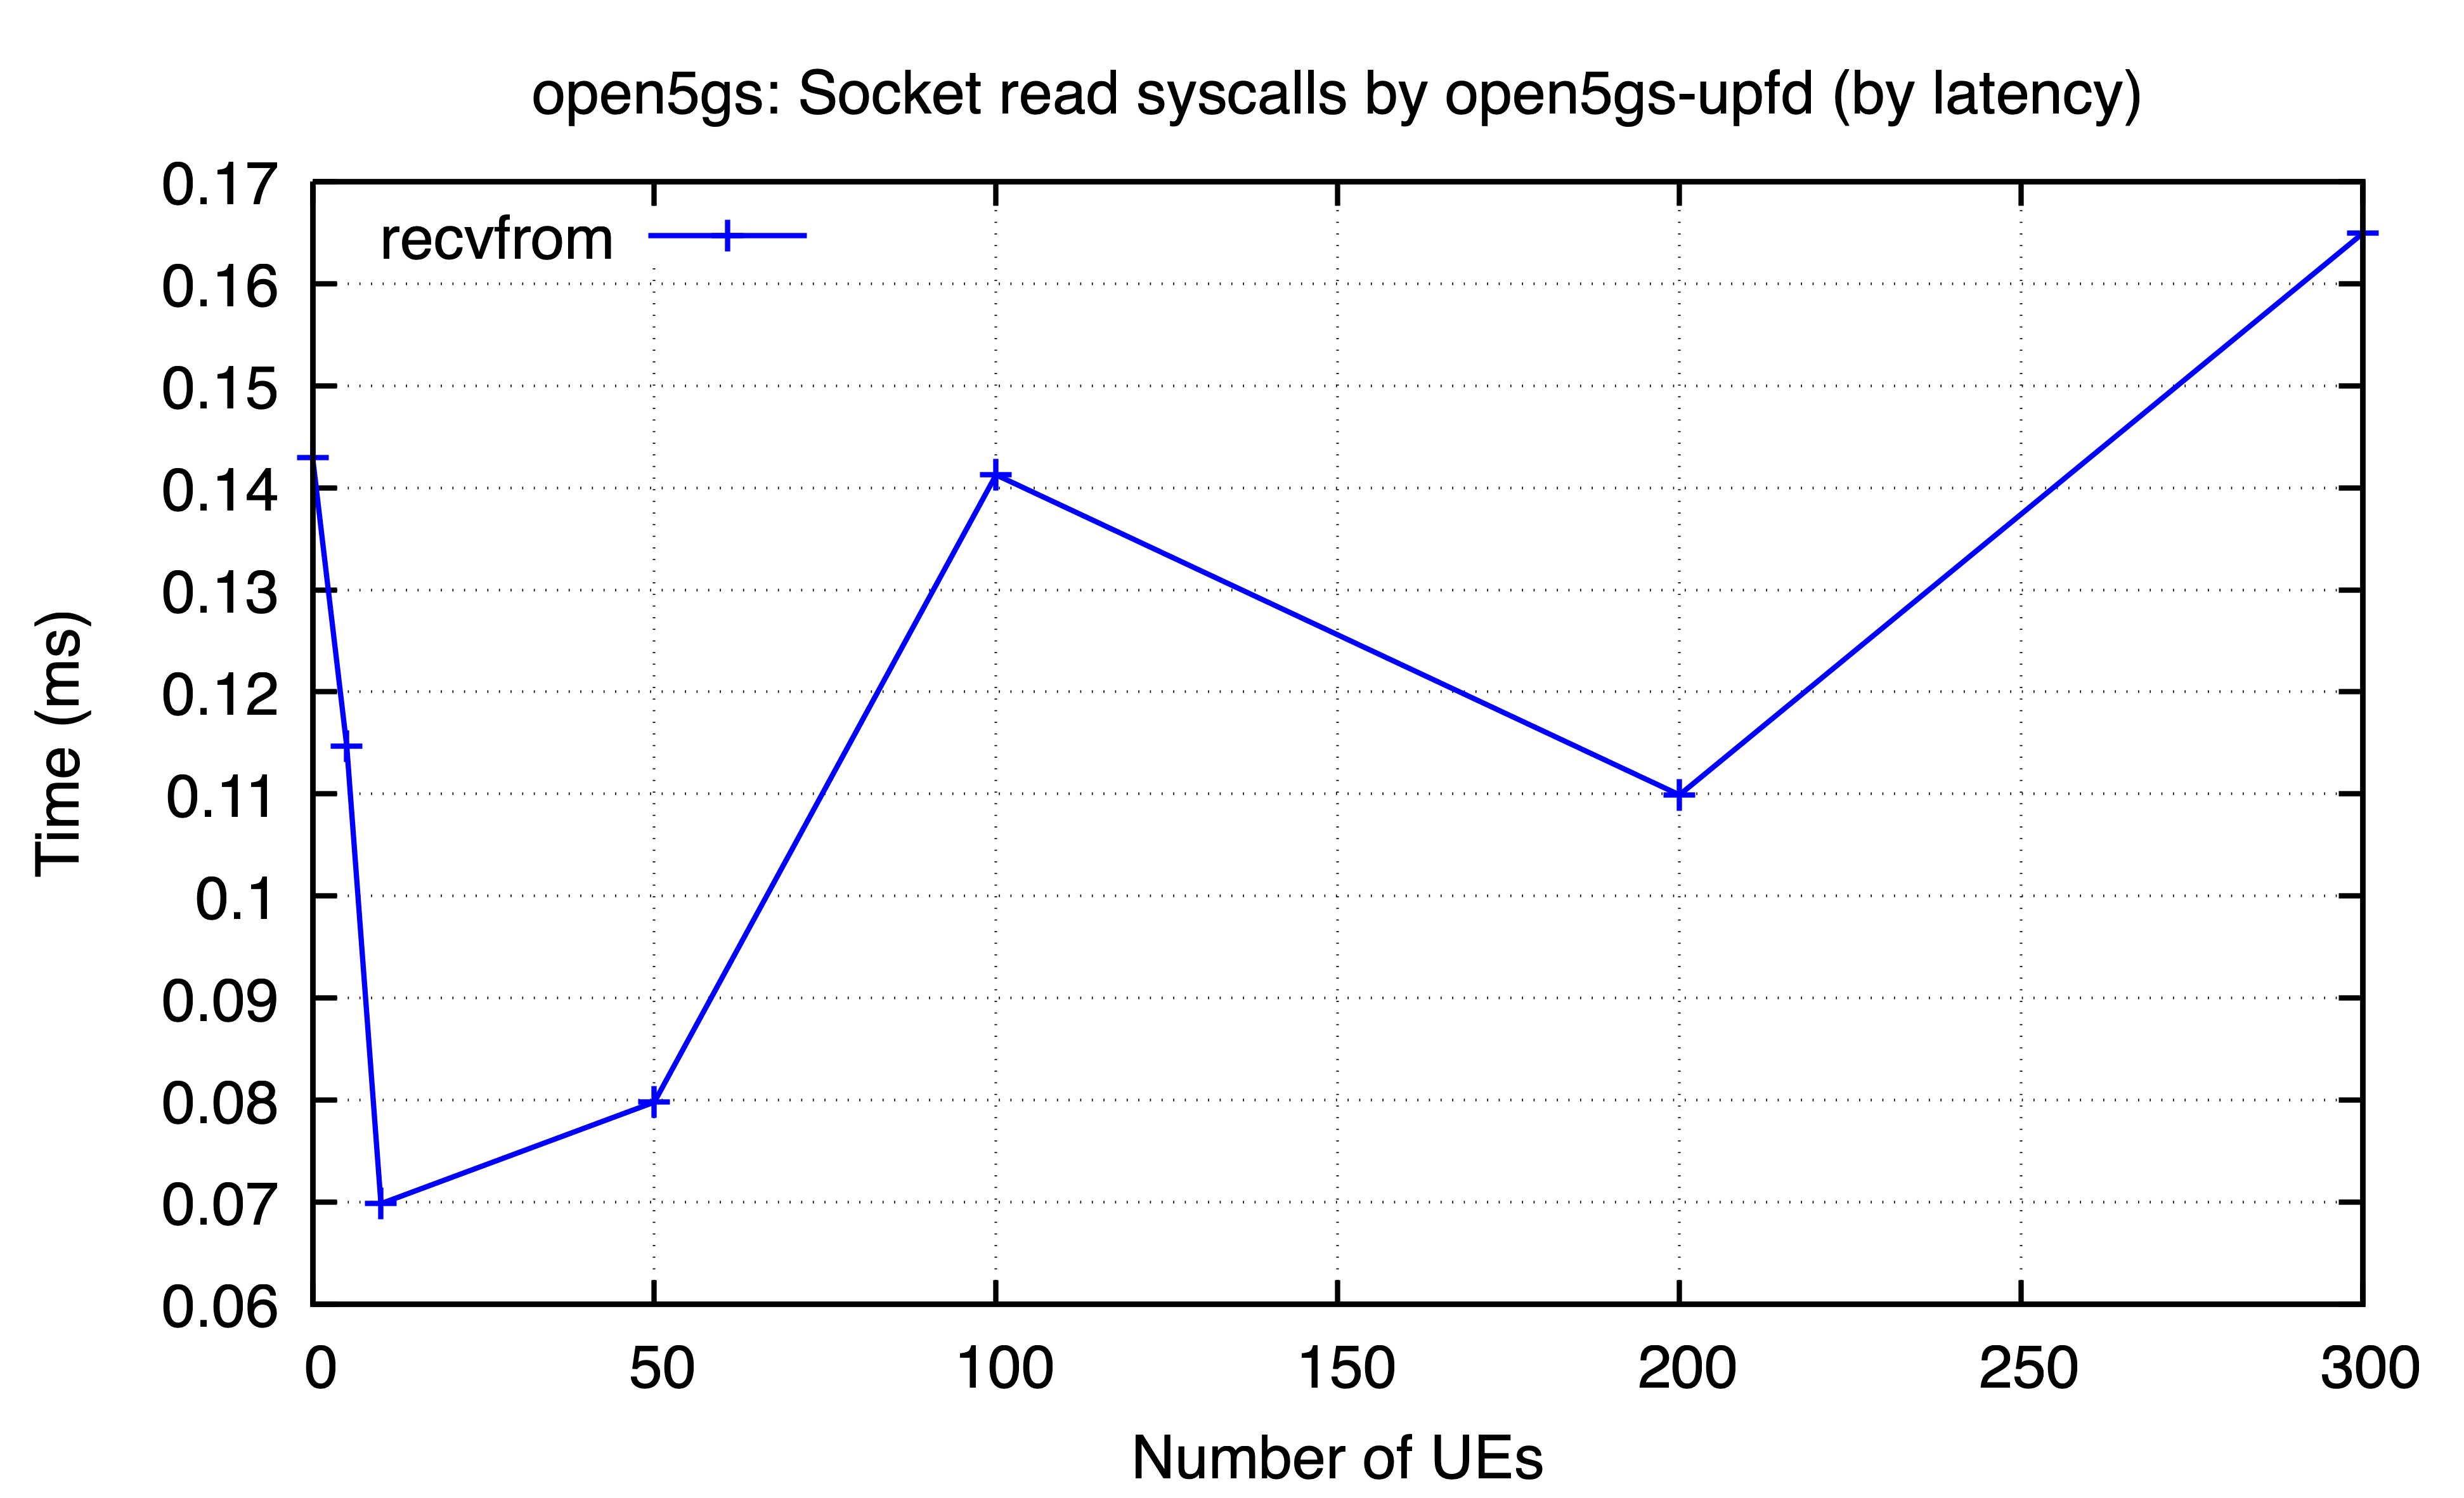

The table this chart was drawn from, first rows:
ues, recvfrom
0, 0.143
5, 0.1147
10, 0.06987
50, 0.07981
100, 0.1413
200, 0.1099
300, 0.1649
